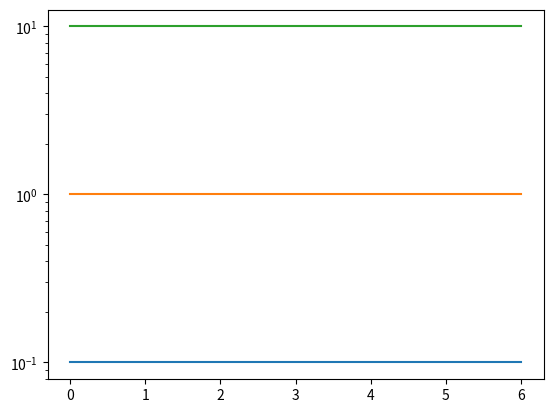

Here is the Python script that generated this plot:
import matplotlib.pyplot as plt 
from sympy import *
import matplotlib
import numpy as np
import sys
xf=0.1
yf=1.0
zf=10.0
file_flag = False
formulae_str = 'x'
equation_flag=False
n=len(sys.argv)
for i in range(n):
    if '-f' in sys.argv[i]:
        file_flag =True
        filename=sys.argv[i+1]
    if '-e' in sys.argv[i]:
        equation_flag =True
        formulae_str=sys.argv[i+1]    
    
if file_flag:
    with open('formulae.dat') as f:
        formulae=f.readlines()
        formulae_str=formulae[0]
        print("Using archive mode with "+formulae_str)
if equation_flag:
    print("Using equation "+formulae_str)

      
x = Symbol("x")
y=sympify(formulae_str)
yprime=y.diff(x)
f=lambdify(x,y,"numpy")

range=range(7)

xl=[]
yl=[]
zl=[]
for i in range:
    zf = f(zf)
    zl.append(zf)
for i in range:
    xf = f(xf)
    xl.append(xf)
for i in range:
    yf = f(yf)
    yl.append(yf)
gix,ax=plt.subplots()    
ax.set_yscale("log")
plt.plot(xl)
plt.plot(yl)
plt.plot(zl)
plt.show()
